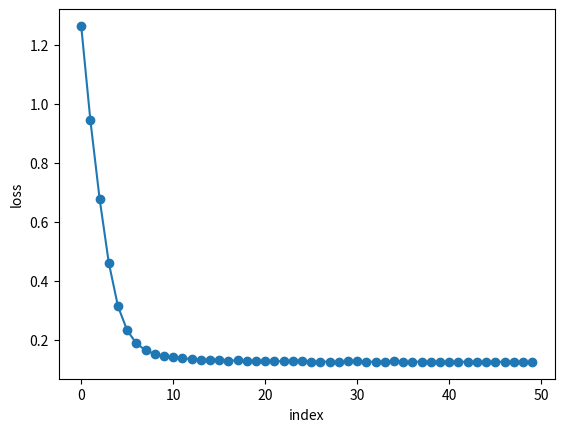

Recreate this plot in Python.
# DAY 27: NN BATCHES

import numpy as np

NUM_STUDENTS = 10000

hours_studied = np.random.randint(2,11,size=NUM_STUDENTS) # reason im not doing 0-11 is because almost everyone would fail
hours_slept = np.random.randint(2,11,size=NUM_STUDENTS) # if that happened

indices = np.arange(NUM_STUDENTS)
np.random.shuffle(indices)

hours_studied = hours_studied[indices] # the reason i had to do all this was because i need them to be in the same order that they were before
hours_slept = hours_slept[indices] # it actually might have been fine if i shuffled them both randomly but im more comfortable with this

X = np.column_stack((hours_studied[:NUM_STUDENTS//10*8], hours_slept[:NUM_STUDENTS//10*8])) # this will be training X
testing_X = np.column_stack((hours_studied[NUM_STUDENTS//10*8:], hours_slept[NUM_STUDENTS//10*8:]))
TRUE_WEIGHTS = np.array([7,4])
TRUE_B = 10

distance = np.abs(X.T[0] + X.T[1] - 12)
true_score = 100 - distance**2 * 5 + np.random.randint(-5, 6, size=len(X))

#true_score = X @ TRUE_WEIGHTS + TRUE_B + np.random.randint(-15,16,size=NUM_STUDENTS//10*8)
# will multiply the hours studied and slept by the weights, add b, then add a bit of randomness

grade = np.zeros(NUM_STUDENTS//10*8,dtype=int) # starting with 0s, to plan to change the values in the next few lines of code
# this time separated

#testing_scores = testing_X @ TRUE_WEIGHTS + TRUE_B + np.random.randint(-15,16,size=NUM_STUDENTS//10*2) # these are the 200
# scores that the model will be testing

testing_distance = np.abs(
    testing_X.T[0] + testing_X.T[1] - 12
)

testing_scores = 100 - testing_distance**2 * 5 + np.random.randint(-5, 6, size=len(testing_X))

testing_grade = np.zeros(NUM_STUDENTS//10*2,dtype=int)

grade[true_score >= 90] = 4   # A
grade[(true_score >= 80) & (true_score < 90)] = 3   # B
grade[(true_score >= 65) & (true_score < 80)] = 2   # C
grade[(true_score >= 50) & (true_score < 65)] = 1   # D
grade[true_score < 50] = 0    # F

print(grade.shape)

print(np.bincount(grade))

weights = np.zeros((X.shape[1],5)) # X.shape[1] is the amount of conditions there are (in this case just)
# hours studied and slept

mean = X.mean(axis=0)
std = X.std(axis=0) # for normalizing

X_normalized = (X - mean) / std
print(X_normalized.shape)

def softmax(x):
    shifted = x - np.max(x, axis=1, keepdims=True)
    exp = np.exp(shifted)
    return exp / np.sum(exp, axis=1, keepdims=True)
# not really memorizing this formula stuff either

def categorical_cross_entropy(y_true, y_pred, is_sparse=False):
    """
    Computes the Categorical Cross-Entropy Loss using NumPy.
    
    Parameters:
    y_true (np.ndarray): Ground truth labels. 
                         If is_sparse=False, shape is (batch_size, num_classes).
                         If is_sparse=True, shape is (batch_size,).
    y_pred (np.ndarray): Predicted probabilities, shape (batch_size, num_classes).
    is_sparse (bool): Set to True if y_true contains integer class indices.
    
    Returns:
    float: Mean categorical cross-entropy loss over the batch.
    """
    # 1. Clip predictions to prevent log(0) which results in NaN or Infinity
    # We clip slightly above 0 and below 1
    y_pred = np.clip(y_pred, 1e-15, 1.0 - 1e-15)
    
    # 2. Compute loss based on target format
    if is_sparse:
        # Case 1: Sparse/Integer labels (e.g., [0, 2, 1])
        batch_size = len(y_true)
        # Use advanced indexing to pull the probabilities of the correct classes
        correct_confidences = y_pred[np.arange(batch_size), y_true]
        loss = -np.log(correct_confidences)
    else:
        # Case 2: One-Hot Encoded labels (e.g., [[1, 0, 0], [0, 0, 1]])
        # Formula: -sum(y_true * log(y_pred)) along the class axis
        loss = -np.sum(y_true * np.log(y_pred), axis=-1)
        
    # 3. Return the average loss across the entire batch
    return np.mean(loss)
# also not really memorizing this, but got a function that has a ton of comments!

def relu(x):
    return np.maximum(0, x)

y_onehot = np.eye(5)[grade]
n=X.shape[0]
b = np.zeros(5)

def batched_nn(layer_sizes, X, y, learning_rate, batch_size, num_epochs, use_He=True):
    weights = []
    biases = []
    loss_lst = []

    for i in range(len(layer_sizes)-1):
        if (use_He):
            weights.append(np.random.randn(layer_sizes[i], layer_sizes[i+1]) * np.sqrt(2 / layer_sizes[i])) 
            biases.append(np.random.randn(layer_sizes[i+1])) # He initialization is typically only applied to the weights
            # of a neural nework
            # it seems to help a lot with the random initialization of a neural network and keeping that more controlled
            # will prevent really massive nn's from dying due to random initialization
            # reason it uses 2 is because roughly half the neurons are calcelled out by ReLU
            # it kinda makes me think that its just outting the randomness and contricting it into a smaller area
            # (that's actually correct but its more than that), bc its precisely based on the layer size
        else:
            weights.append(np.random.randn(layer_sizes[i], layer_sizes[i+1])) # old one
            biases.append(np.random.randn(layer_sizes[i+1])) # no He

    for epoch in range(num_epochs):
        # layer sizes: [2,8,6,5] (example)
        # 2 is the inputs, 8 and 6 neurons, 5 outputs
        # weights[0] will be shape 2,8, weights[1] will be 8,6. pattern is [i], [i+1]

        n = X.shape[0]
        epoch_losses = []

        indices = np.random.permutation(n)

        y_onehot = np.eye(layer_sizes[-1])[y] # layer_sizes[-1] gets the last layer size, which is the output

        weight_gradients = []
        bias_gradients = []

        for start in range(0, n, batch_size): # will go from 0 to the end of the list in increments of batch size, logically makes sense

            batch_indices = indices[start:start + batch_size]

            X_batch = X[batch_indices]
            y_batch = y[batch_indices]
            y_onehot_batch = y_onehot[batch_indices]

            activation = X_batch

            activations_lst = []
            logits_lst = []

            # hidden layers
            for j in range(len(layer_sizes) - 2):
                logits = activation @ weights[j] + biases[j]
                logits_lst.append(logits)
                activation = relu(logits)
                activations_lst.append(activation)

            # output layer
            output_logits = activation @ weights[-1] + biases[-1]

            probabilities = softmax(output_logits)

            loss = categorical_cross_entropy(
                y_batch,
                probabilities,
                is_sparse=True
            )

            

            if start == 0:
                print(epoch, loss)
            epoch_losses.append(loss)

            # backwards pass

            # NEED FOR THIS PART:
            # need to save activations to a list
            # need to save logits to a list
            # then i can move on to generalizing backprop

            # OUTPUT
            output_error = probabilities - y_onehot_batch
            error = output_error

            weight_gradients = [None] * len(weights)
            bias_gradients = [None] * len(biases)

            for k in range(len(layer_sizes)-2):
                weight_gradient = (
                    1/(len(X_batch))
                ) * activations_lst[-k-1].T @ error

                bias_gradient = (
                    1/len(X_batch)
                ) * np.sum(error, axis=0)

                hidden_error = error @ weights[-k-1].T

                relu_gradient = (logits_lst[-k-1] > 0)

                hidden_gradient = hidden_error * relu_gradient

                error = hidden_gradient

                weight_gradients[-k-1] = weight_gradient
                bias_gradients[-k-1] = bias_gradient



            bias_gradient = (
                1/len(X_batch)
            ) * np.sum(error, axis=0)

            weight_gradients[0] = (1/len(X_batch)) * X_batch.T @ error
            bias_gradients[0] = bias_gradient

            for l in range(len(weights)):
                weights[l] -= learning_rate * weight_gradients[l]
                biases[l] -= learning_rate * bias_gradients[l]

            """        if i % 1 == 0:
                print(
                    "max activation:",
                    np.max(np.abs(activation))
        )""" # reason i made it i % 1 was because it has to be incredibly small to see it explode

            if i % 1000 == 0:
                for m in range(len(activations_lst)):
                    dead_amount = np.mean(activations_lst[m] == 0)
                    print(f"Layer {m}: Dead %: {dead_amount*100}")
            # i noticed one case where between 87.5 and 100% of neurons were dead, and it caused the loss to be quite high
            # and it failed B's
            # this was with He, which i found strange because I thought He was supposed to fix the random initialiation problems
            # actually i used activations[m] instead of activations_lst[m] which gave me the percentage of neurons active for final layer
            # for each student
        loss_lst.append(np.mean(epoch_losses))

    print(len(weights), len(biases))
    return (weights, biases, loss_lst)


def test_my_neural_network(weights, biases, X, y, outputs):

    if len(weights) != len(biases):
        raise ValueError(
            f"Length of weights and biases do not match, "
            f"{len(weights)} != {len(biases)}"
        )

    activation = X

    # hidden
    for i in range(len(weights) - 1):
        logits = activation @ weights[i] + biases[i]
        activation = relu(logits)

    # output
    output_logits = activation @ weights[-1] + biases[-1]

    probabilities = softmax(output_logits)

    predictions = np.argmax(probabilities, axis=1)

    accuracy = np.mean(predictions == y)

    confusion_matrix = np.zeros((outputs, outputs),dtype=int)

    for actual,predicted in zip(y, predictions):
        confusion_matrix[actual, predicted] += 1

    return accuracy, confusion_matrix


testing_grade[testing_scores >= 90] = 4
testing_grade[(testing_scores >= 80) & (testing_scores < 90)] = 3
testing_grade[(testing_scores >= 65) & (testing_scores < 80)] = 2
testing_grade[(testing_scores >= 50) & (testing_scores < 65)] = 1
testing_grade[testing_scores < 50] = 0 # kinda deleted this part and then realized i needed it


testing_X_normalized = (testing_X - mean) / std

"""confusion_matrix = np.zeros((5,5),dtype=int)

for actual,predicted in zip(testing_grade, testing_predictions): # this loop will just add a 1 to wherever the predictions and actual
    confusion_matrix[actual,predicted] += 1 # grade was
# f should be on top a should be on bottom

print(confusion_matrix)"""

print("Actual:", np.bincount(testing_grade, minlength=5))

# multiple layers
weights, biases, loss_lst = batched_nn([2,8,8,5], X_normalized, grade, 0.1, 64, 50, use_He=True)
mult_layer_accuracy, mult_confusion = test_my_neural_network(weights, biases, testing_X_normalized, testing_grade, 5)

print(f"Multiple layer accuracy: {mult_layer_accuracy}\nMulti layer confusion matrix: \n{mult_confusion}")

import matplotlib.pyplot as plt

plt.plot(loss_lst, marker='o')

plt.xlabel("index")
plt.ylabel("loss")
plt.show()
